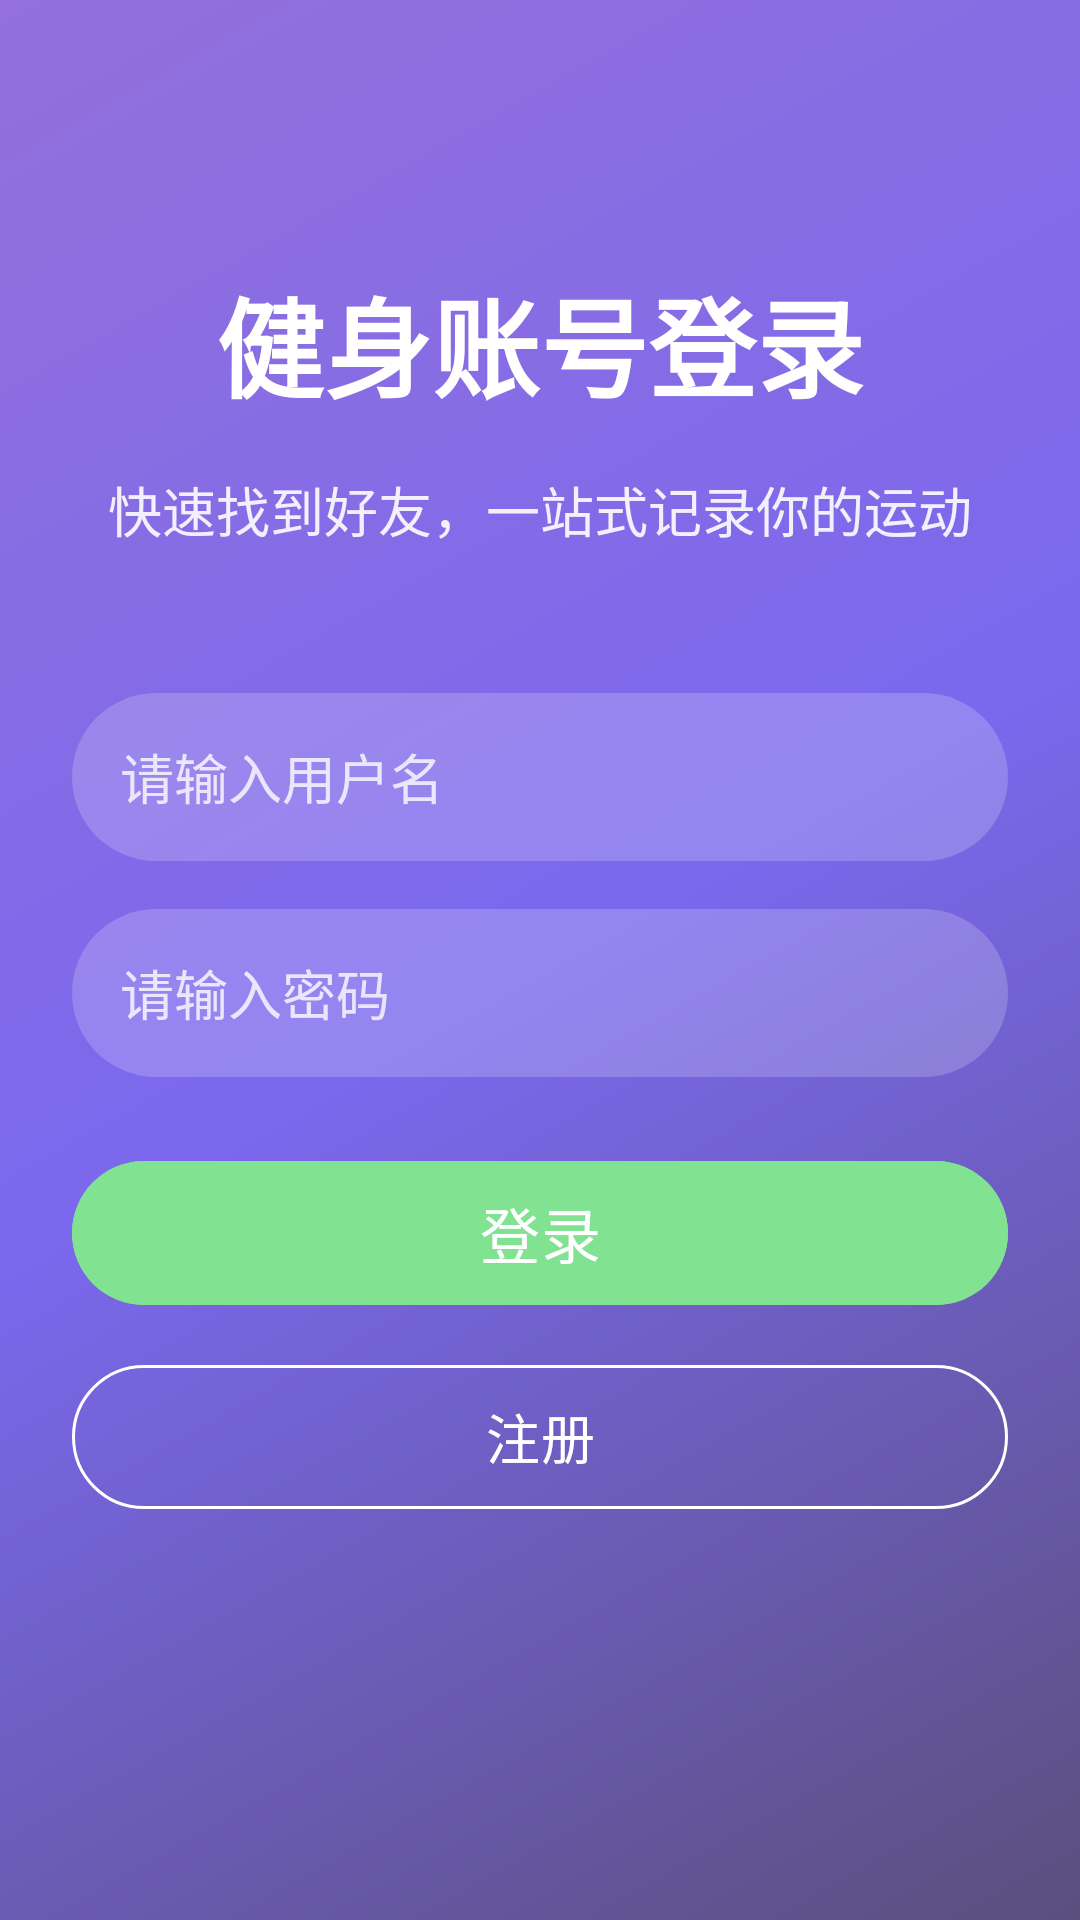

Reconstruct the res/layout file that produces this screen, plus the resources it refers to.
<!-- AndroidManifest.xml: application theme Theme.MyApplication -->
<!-- res/layout/activity_login.xml -->
<?xml version="1.0" encoding="utf-8"?>
<androidx.constraintlayout.widget.ConstraintLayout
    xmlns:android="http://schemas.android.com/apk/res/android"
    xmlns:app="http://schemas.android.com/apk/res-auto"
    xmlns:tools="http://schemas.android.com/tools"
    android:id="@+id/container"
    android:layout_width="match_parent"
    android:layout_height="match_parent"
    android:background="@drawable/bg_login_gradient"
    tools:context=".ui.login.LoginActivity">

    
    <TextView
        android:id="@+id/tvTitle"
        android:layout_width="wrap_content"
        android:layout_height="wrap_content"
        android:layout_marginTop="88dp"
        android:text="健身账号登录"
        android:textColor="#FFFFFF"
        android:textSize="36sp"
        android:textStyle="bold"
        app:layout_constraintStart_toStartOf="parent"
        app:layout_constraintEnd_toEndOf="parent"
        app:layout_constraintTop_toTopOf="parent" />

    
    <TextView
        android:id="@+id/tvSubtitle"
        android:layout_width="wrap_content"
        android:layout_height="wrap_content"
        android:layout_marginTop="16dp"
        android:text="快速找到好友，一站式记录你的运动"
        android:textColor="#FFFFFF"
        android:textSize="18sp"
        android:alpha="0.9"
        app:layout_constraintStart_toStartOf="parent"
        app:layout_constraintEnd_toEndOf="parent"
        app:layout_constraintTop_toBottomOf="@+id/tvTitle" />

    
    <androidx.constraintlayout.widget.ConstraintLayout
        android:id="@+id/clUsernameInput"
        android:layout_width="0dp"
        android:layout_height="56dp"
        android:layout_marginHorizontal="24dp"
        android:layout_marginTop="48dp"
        android:background="@drawable/bg_input_round"
        app:layout_constraintEnd_toEndOf="parent"
        app:layout_constraintStart_toStartOf="parent"
        app:layout_constraintTop_toBottomOf="@+id/tvSubtitle">

        <EditText
            android:id="@+id/etUsername"
            android:layout_width="0dp"
            android:layout_height="match_parent"
            android:layout_marginStart="16dp"
            android:layout_marginEnd="16dp"
            android:background="@null"
            android:hint="请输入用户名"
            android:inputType="text"
            android:textColor="#FFFFFF"
            android:textColorHint="#FFFFFF"
            android:textSize="18sp"
            android:alpha="0.8"
            app:layout_constraintBottom_toBottomOf="parent"
            app:layout_constraintEnd_toEndOf="parent"
            app:layout_constraintStart_toStartOf="parent"
            app:layout_constraintTop_toTopOf="parent" />

    </androidx.constraintlayout.widget.ConstraintLayout>

    
    <androidx.constraintlayout.widget.ConstraintLayout
        android:id="@+id/clPasswordInput"
        android:layout_width="0dp"
        android:layout_height="56dp"
        android:layout_marginHorizontal="24dp"
        android:layout_marginTop="16dp"
        android:background="@drawable/bg_input_round"
        android:visibility="visible"
        app:layout_constraintEnd_toEndOf="parent"
        app:layout_constraintStart_toStartOf="parent"
        app:layout_constraintTop_toBottomOf="@+id/clUsernameInput">

        <EditText
            android:id="@+id/etPassword"
            android:layout_width="0dp"
            android:layout_height="match_parent"
            android:layout_marginStart="16dp"
            android:layout_marginEnd="16dp"
            android:background="@null"
            android:hint="请输入密码"
            android:inputType="textPassword"
            android:textColor="#FFFFFF"
            android:textColorHint="#FFFFFF"
            android:textSize="18sp"
            android:alpha="0.8"
            app:layout_constraintBottom_toBottomOf="parent"
            app:layout_constraintEnd_toEndOf="parent"
            app:layout_constraintStart_toStartOf="parent"
            app:layout_constraintTop_toTopOf="parent" />

    </androidx.constraintlayout.widget.ConstraintLayout>

    
    <com.google.android.material.button.MaterialButton
        android:id="@+id/btnLogin"
        android:layout_width="0dp"
        android:layout_height="56dp"
        android:layout_marginHorizontal="24dp"
        android:layout_marginTop="24dp"
        android:backgroundTint="@color/keep_green"
        app:cornerRadius="28dp"
        android:text="登录"
        android:textColor="#FFFFFF"
        android:textSize="20sp"
        android:enabled="false"
        app:layout_constraintEnd_toEndOf="parent"
        app:layout_constraintStart_toStartOf="parent"
        app:layout_constraintTop_toBottomOf="@+id/clPasswordInput" />

    <com.google.android.material.button.MaterialButton
        android:id="@+id/btnRegister"
        android:layout_width="0dp"
        android:layout_height="56dp"
        android:layout_marginHorizontal="24dp"
        android:layout_marginTop="12dp"
        android:enabled="false"
        android:text="@string/action_register_short"
        android:textColor="#FFFFFF"
        android:textSize="18sp"
        app:backgroundTint="@android:color/transparent"
        app:cornerRadius="28dp"
        app:layout_constraintEnd_toEndOf="parent"
        app:layout_constraintStart_toStartOf="parent"
        app:layout_constraintTop_toBottomOf="@+id/btnLogin"
        app:strokeColor="@android:color/white"
        app:strokeWidth="1dp" />
































































































    
    <ProgressBar
        android:id="@+id/loading"
        android:layout_width="wrap_content"
        android:layout_height="wrap_content"
        android:visibility="gone"
        app:layout_constraintBottom_toBottomOf="parent"
        app:layout_constraintEnd_toEndOf="parent"
        app:layout_constraintStart_toStartOf="parent"
        app:layout_constraintTop_toTopOf="parent" />

</androidx.constraintlayout.widget.ConstraintLayout>
<!-- resources referenced by this layout -->
<resources>
  <color name="keep_green">#81E292</color>
  <!-- drawable bg_input_round (drawable) -->
  <?xml version="1.0" encoding="utf-8"?>
  <shape xmlns:android="http://schemas.android.com/apk/res/android"
      android:shape="rectangle">
      <solid android:color="#30FFFFFF" />
      <corners android:radius="28dp" />
  </shape>
  <!-- drawable bg_login_gradient (drawable) -->
  <?xml version="1.0" encoding="utf-8"?>
  <shape xmlns:android="http://schemas.android.com/apk/res/android"
      android:shape="rectangle">
  
      <gradient
          android:angle="135"
          android:startColor="#5A4F7D"
          android:centerColor="#7B68EE"
          android:endColor="#9370DB"
          android:type="linear"/>
  
  </shape>
  <string name="action_register_short">注册</string>
  <style name="Theme.MyApplication" parent="Base.Theme.MyApplication" />
  <style name="Base.Theme.MyApplication" parent="Theme.Material3.DayNight.NoActionBar">
          <item name="colorPrimary">@android:color/black</item>
          
          
      </style>
</resources>
